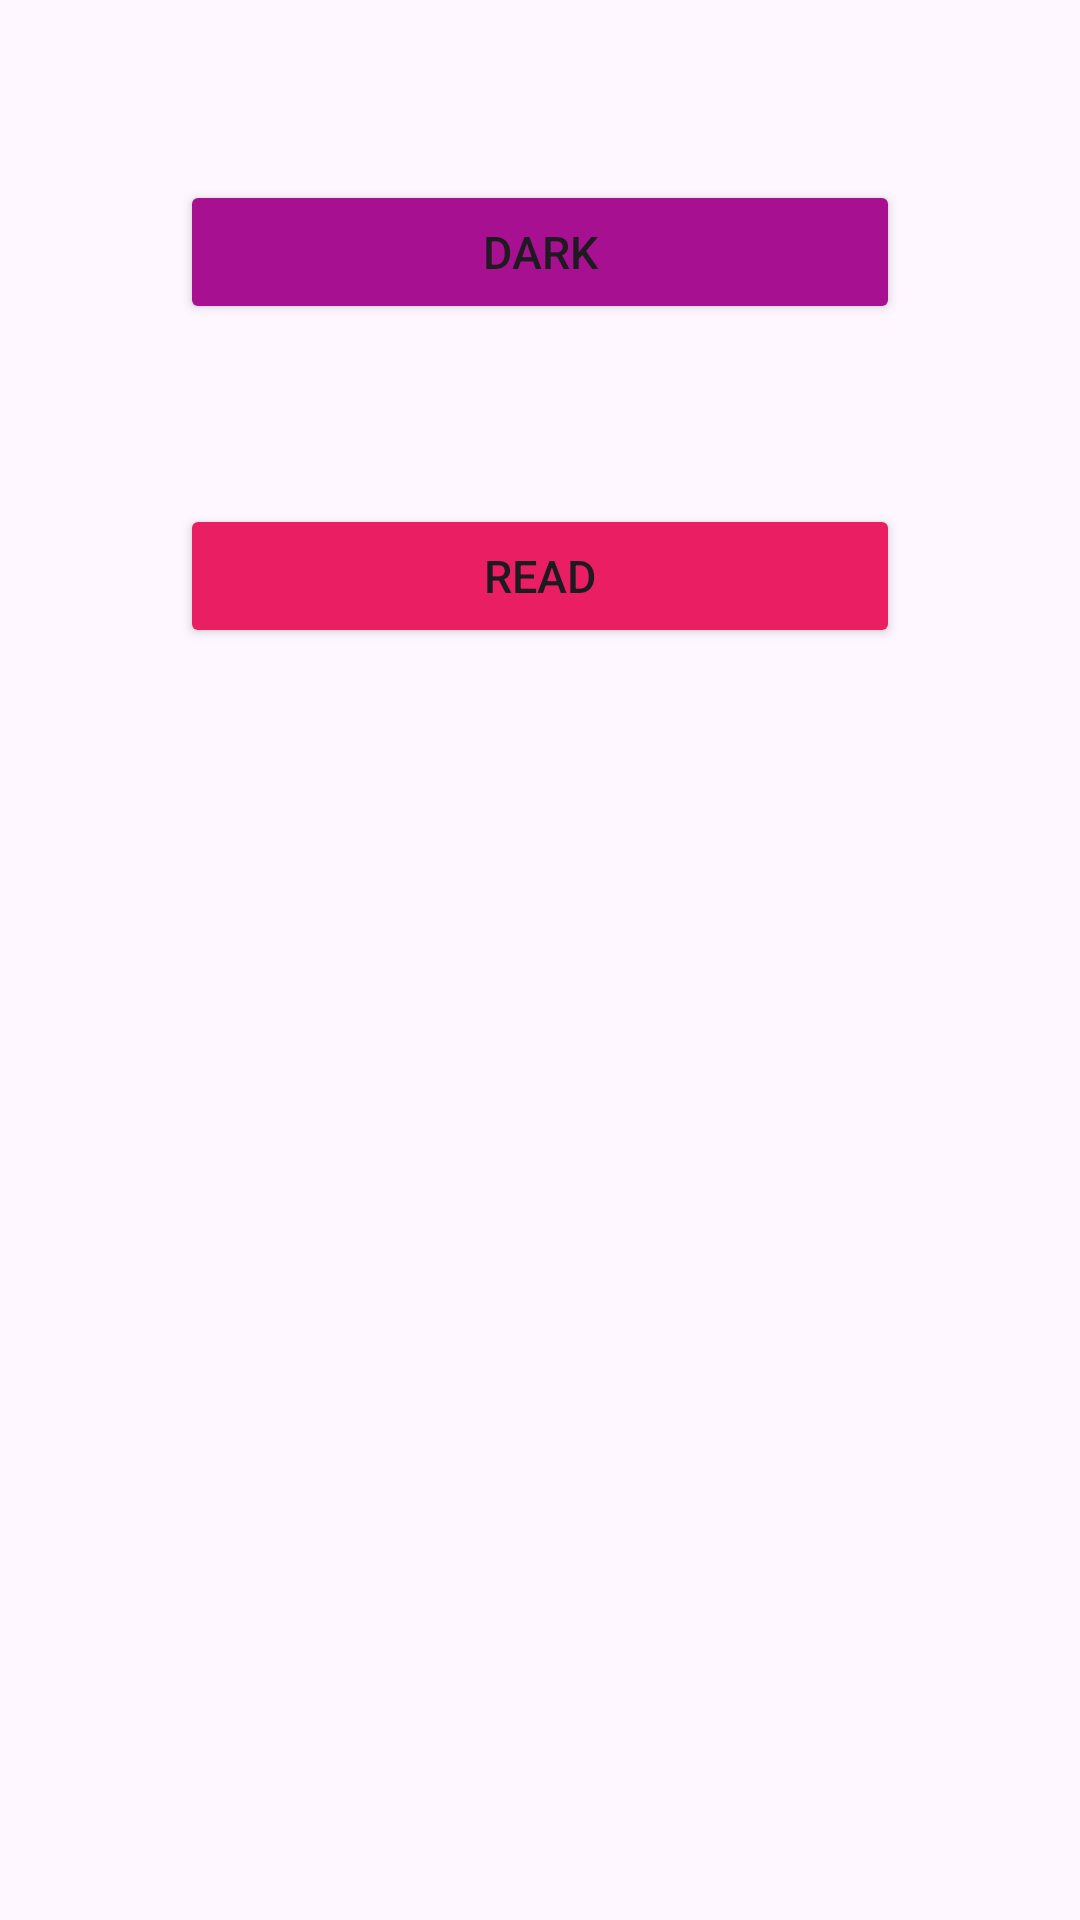

Produce the Android XML layout that renders to this screen, including the resource entries it uses.
<!-- AndroidManifest.xml: application theme Theme.Exampleapps -->
<!-- res/layout/activity_main.xml -->
<?xml version="1.0" encoding="utf-8"?>
<LinearLayout xmlns:android="http://schemas.android.com/apk/res/android"
    xmlns:app="http://schemas.android.com/apk/res-auto"
    xmlns:tools="http://schemas.android.com/tools"
    android:background="@drawable/appbackground"
    android:orientation="vertical"
    android:layout_width="match_parent"
    android:layout_height="match_parent"
    tools:context=".MainActivity">


    <Button
        android:id="@+id/buttonDark"
        android:layout_width="match_parent"
        android:layout_height="wrap_content"
        android:layout_margin="60dp"
        android:backgroundTint="#A81092"
        android:text="Dark"
        android:textSize="15sp"
        app:icon="@drawable/baseline_dark_mode_24"
        app:iconPadding="1dp"
        app:iconSize="30dp" />

    <Button
        android:id="@+id/buttonRead"
        android:layout_width="match_parent"
        android:layout_height="wrap_content"
        android:layout_marginLeft="60dp"
        android:layout_marginRight="60dp"
        android:backgroundTint="#E91E63"
        android:text="Read"
        android:textSize="15sp"
        app:icon="@drawable/baseline_read_more_24"
        app:iconPadding="1dp"
        app:iconSize="30dp" />

</LinearLayout>
<!-- resources referenced by this layout -->
<resources>
  <!-- drawable baseline_dark_mode_24 (drawable) -->
  <vector android:height="24dp" android:tint="#34962C"
      android:viewportHeight="24" android:viewportWidth="24"
      android:width="24dp" xmlns:android="http://schemas.android.com/apk/res/android">
      <path android:fillColor="@android:color/white" android:pathData="M12,3c-4.97,0 -9,4.03 -9,9s4.03,9 9,9s9,-4.03 9,-9c0,-0.46 -0.04,-0.92 -0.1,-1.36c-0.98,1.37 -2.58,2.26 -4.4,2.26c-2.98,0 -5.4,-2.42 -5.4,-5.4c0,-1.81 0.89,-3.42 2.26,-4.4C12.92,3.04 12.46,3 12,3L12,3z"/>
  </vector>
  <!-- drawable baseline_read_more_24 (drawable) -->
  <vector android:autoMirrored="true" android:height="24dp"
      android:tint="#34962C" android:viewportHeight="24"
      android:viewportWidth="24" android:width="24dp" xmlns:android="http://schemas.android.com/apk/res/android">
      <path android:fillColor="@android:color/white" android:pathData="M13,7h9v2h-9z"/>
      <path android:fillColor="@android:color/white" android:pathData="M13,15h9v2h-9z"/>
      <path android:fillColor="@android:color/white" android:pathData="M16,11h6v2h-6z"/>
      <path android:fillColor="@android:color/white" android:pathData="M13,12l-5,-5l0,4l-6,0l0,2l6,0l0,4z"/>
  </vector>
  <style name="Theme.Exampleapps" parent="Base.Theme.Exampleapps" />
  <style name="Base.Theme.Exampleapps" parent="Theme.Material3.DayNight.NoActionBar">
          
          
      </style>
</resources>
